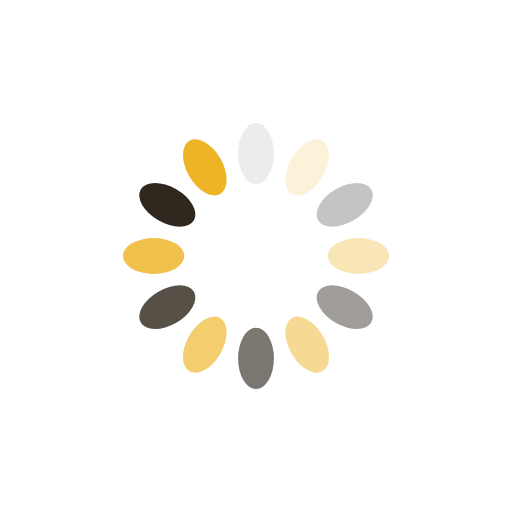
t = 0.00 s
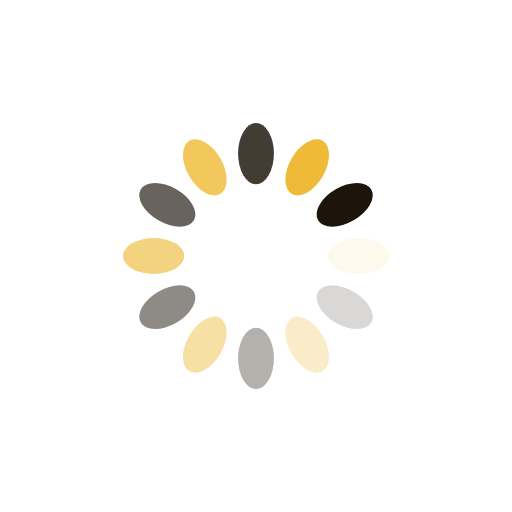
t = 0.28 s
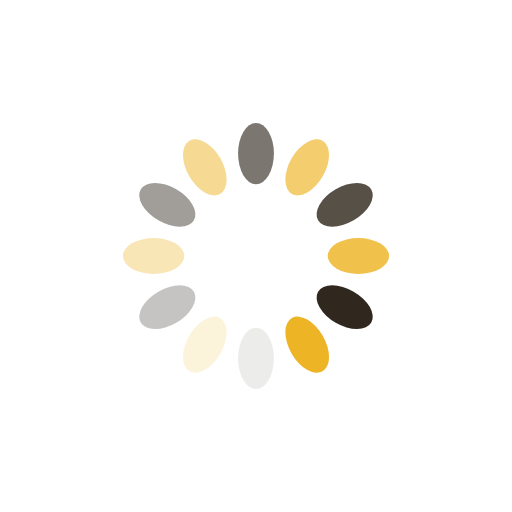
t = 0.56 s
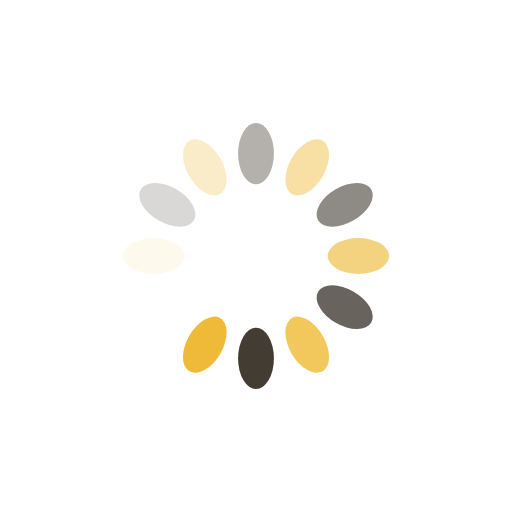
t = 0.83 s

The animated SVG that drew these frames (rendered in a browser with its animation timeline set to each time). Animation: 12 SMIL elements (animate=12); one cycle of 1.11 s, repeats indefinitely.

<?xml version="1.0" encoding="utf-8"?>
<svg xmlns="http://www.w3.org/2000/svg" xmlns:xlink="http://www.w3.org/1999/xlink" style="margin: auto; background: none; display: block; shape-rendering: auto;" width="88px" height="88px" viewBox="0 0 100 100" preserveAspectRatio="xMidYMid">
<g transform="rotate(0 50 50)">
  <rect x="46.5" y="24" rx="3.5" ry="6" width="7" height="12" fill="#1d150a">
    <animate attributeName="opacity" values="1;0" keyTimes="0;1" dur="1.1111111111111112s" begin="-1.0185185185185184s" repeatCount="indefinite"></animate>
  </rect>
</g><g transform="rotate(30 50 50)">
  <rect x="46.5" y="24" rx="3.5" ry="6" width="7" height="12" fill="#edb426">
    <animate attributeName="opacity" values="1;0" keyTimes="0;1" dur="1.1111111111111112s" begin="-0.9259259259259258s" repeatCount="indefinite"></animate>
  </rect>
</g><g transform="rotate(60 50 50)">
  <rect x="46.5" y="24" rx="3.5" ry="6" width="7" height="12" fill="#1d150a">
    <animate attributeName="opacity" values="1;0" keyTimes="0;1" dur="1.1111111111111112s" begin="-0.8333333333333333s" repeatCount="indefinite"></animate>
  </rect>
</g><g transform="rotate(90 50 50)">
  <rect x="46.5" y="24" rx="3.5" ry="6" width="7" height="12" fill="#edb426">
    <animate attributeName="opacity" values="1;0" keyTimes="0;1" dur="1.1111111111111112s" begin="-0.7407407407407407s" repeatCount="indefinite"></animate>
  </rect>
</g><g transform="rotate(120 50 50)">
  <rect x="46.5" y="24" rx="3.5" ry="6" width="7" height="12" fill="#1d150a">
    <animate attributeName="opacity" values="1;0" keyTimes="0;1" dur="1.1111111111111112s" begin="-0.6481481481481481s" repeatCount="indefinite"></animate>
  </rect>
</g><g transform="rotate(150 50 50)">
  <rect x="46.5" y="24" rx="3.5" ry="6" width="7" height="12" fill="#edb426">
    <animate attributeName="opacity" values="1;0" keyTimes="0;1" dur="1.1111111111111112s" begin="-0.5555555555555555s" repeatCount="indefinite"></animate>
  </rect>
</g><g transform="rotate(180 50 50)">
  <rect x="46.5" y="24" rx="3.5" ry="6" width="7" height="12" fill="#1d150a">
    <animate attributeName="opacity" values="1;0" keyTimes="0;1" dur="1.1111111111111112s" begin="-0.4629629629629629s" repeatCount="indefinite"></animate>
  </rect>
</g><g transform="rotate(210 50 50)">
  <rect x="46.5" y="24" rx="3.5" ry="6" width="7" height="12" fill="#edb426">
    <animate attributeName="opacity" values="1;0" keyTimes="0;1" dur="1.1111111111111112s" begin="-0.37037037037037035s" repeatCount="indefinite"></animate>
  </rect>
</g><g transform="rotate(240 50 50)">
  <rect x="46.5" y="24" rx="3.5" ry="6" width="7" height="12" fill="#1d150a">
    <animate attributeName="opacity" values="1;0" keyTimes="0;1" dur="1.1111111111111112s" begin="-0.27777777777777773s" repeatCount="indefinite"></animate>
  </rect>
</g><g transform="rotate(270 50 50)">
  <rect x="46.5" y="24" rx="3.5" ry="6" width="7" height="12" fill="#edb426">
    <animate attributeName="opacity" values="1;0" keyTimes="0;1" dur="1.1111111111111112s" begin="-0.18518518518518517s" repeatCount="indefinite"></animate>
  </rect>
</g><g transform="rotate(300 50 50)">
  <rect x="46.5" y="24" rx="3.5" ry="6" width="7" height="12" fill="#1d150a">
    <animate attributeName="opacity" values="1;0" keyTimes="0;1" dur="1.1111111111111112s" begin="-0.09259259259259259s" repeatCount="indefinite"></animate>
  </rect>
</g><g transform="rotate(330 50 50)">
  <rect x="46.5" y="24" rx="3.5" ry="6" width="7" height="12" fill="#edb426">
    <animate attributeName="opacity" values="1;0" keyTimes="0;1" dur="1.1111111111111112s" begin="0s" repeatCount="indefinite"></animate>
  </rect>
</g>
<!-- [ldio] generated by https://loading.io/ --></svg>